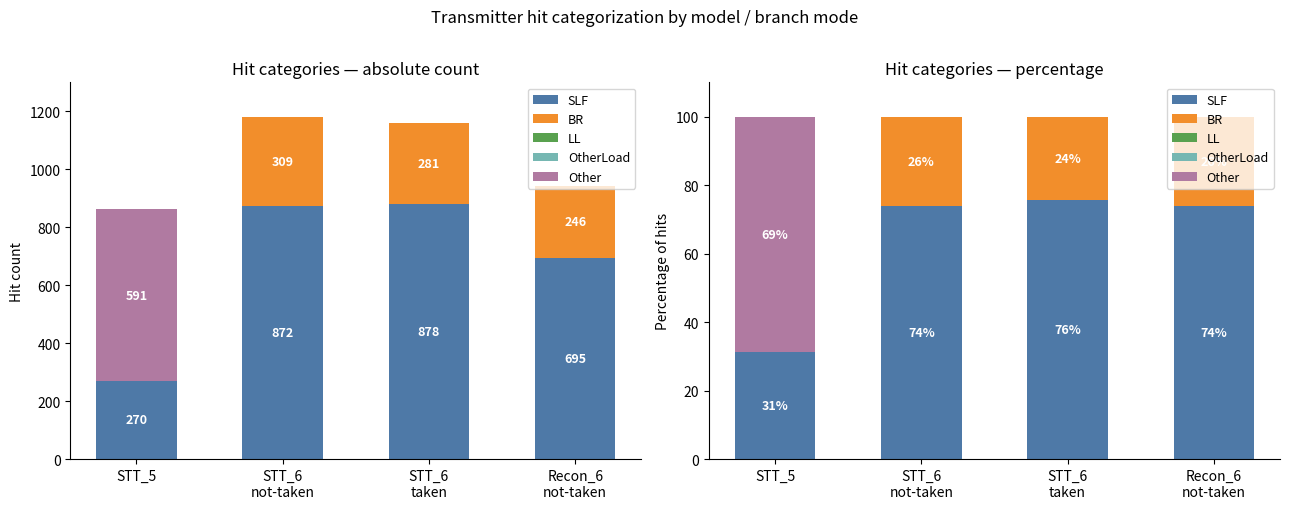

Reproduce this figure in Python. (Note: this script raises an exception after producing the figure.)
#!/usr/bin/env python3
"""Plot hit category breakdown across model/branch-mode runs."""

import matplotlib
matplotlib.use("Agg")
import matplotlib.pyplot as plt
import numpy as np

# ── Data ─────────────────────────────────────────────────────────────────────
runs = [
    "STT_5",
    "STT_6\nnot-taken",
    "STT_6\ntaken",
    "Recon_6\nnot-taken",
]

data = {
    #            STT_5  STT_6-NT  STT_6-T  Recon_6-NT
    "SLF":       [270,   872,      878,      695],
    "BR":        [0,     309,      281,      246],
    "LL":        [0,     0,        0,        0],
    "OtherLoad": [0,     0,        0,        0],
    "Other":     [591,   0,        0,        0],
}
totals = [861, 1181, 1159, 941]

# ── Style ─────────────────────────────────────────────────────────────────────
colors = {
    "SLF":       "#4e79a7",
    "BR":        "#f28e2b",
    "LL":        "#59a14f",
    "OtherLoad": "#76b7b2",
    "Other":     "#b07aa1",
}

fig, axes = plt.subplots(1, 2, figsize=(13, 5))

# ── Left: stacked absolute counts ────────────────────────────────────────────
ax = axes[0]
x = np.arange(len(runs))
bottoms = np.zeros(len(runs))
for cat, counts in data.items():
    vals = np.array(counts, dtype=float)
    bars = ax.bar(x, vals, bottom=bottoms, color=colors[cat], label=cat, width=0.55)
    for i, (v, b) in enumerate(zip(vals, bottoms)):
        if v > 10:
            ax.text(x[i], b + v / 2, str(int(v)),
                    ha="center", va="center", fontsize=9, color="white", fontweight="bold")
    bottoms += vals

ax.set_xticks(x)
ax.set_xticklabels(runs, fontsize=10)
ax.set_ylabel("Hit count")
ax.set_title("Hit categories — absolute count")
ax.legend(loc="upper right", fontsize=9)
ax.set_ylim(0, max(totals) * 1.1)

# ── Right: stacked percentage ─────────────────────────────────────────────────
ax = axes[1]
bottoms = np.zeros(len(runs))
for cat, counts in data.items():
    pcts = np.array([c / t * 100 for c, t in zip(counts, totals)])
    bars = ax.bar(x, pcts, bottom=bottoms, color=colors[cat], label=cat, width=0.55)
    for i, (v, b) in enumerate(zip(pcts, bottoms)):
        if v > 2:
            ax.text(x[i], b + v / 2, f"{v:.0f}%",
                    ha="center", va="center", fontsize=9, color="white", fontweight="bold")
    bottoms += pcts

ax.set_xticks(x)
ax.set_xticklabels(runs, fontsize=10)
ax.set_ylabel("Percentage of hits")
ax.set_title("Hit categories — percentage")
ax.set_ylim(0, 110)
ax.legend(loc="upper right", fontsize=9)

for ax in axes:
    ax.spines["top"].set_visible(False)
    ax.spines["right"].set_visible(False)

fig.suptitle("Transmitter hit categorization by model / branch mode", fontsize=12, y=1.01)
plt.tight_layout()

out = "/tests/simspect/plots/hit_categories.png"
plt.savefig(out, dpi=150, bbox_inches="tight")
print(f"Saved {out}")
